Photos from the image-classification dataset "dataset" in the GitHub repository Pulkit9102/SmartSkitRecognition. Its 6 classes are: acne, eczema, melanoma, psoriasis, rosacea, vitiligo.

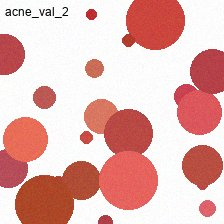
Label: acne

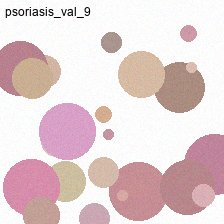
Label: psoriasis

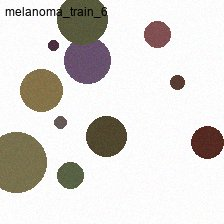
Label: melanoma

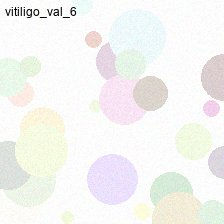
Label: vitiligo

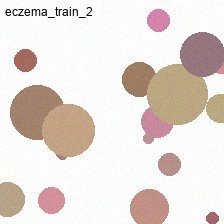
Label: eczema

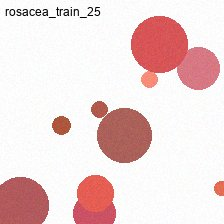
Label: rosacea
